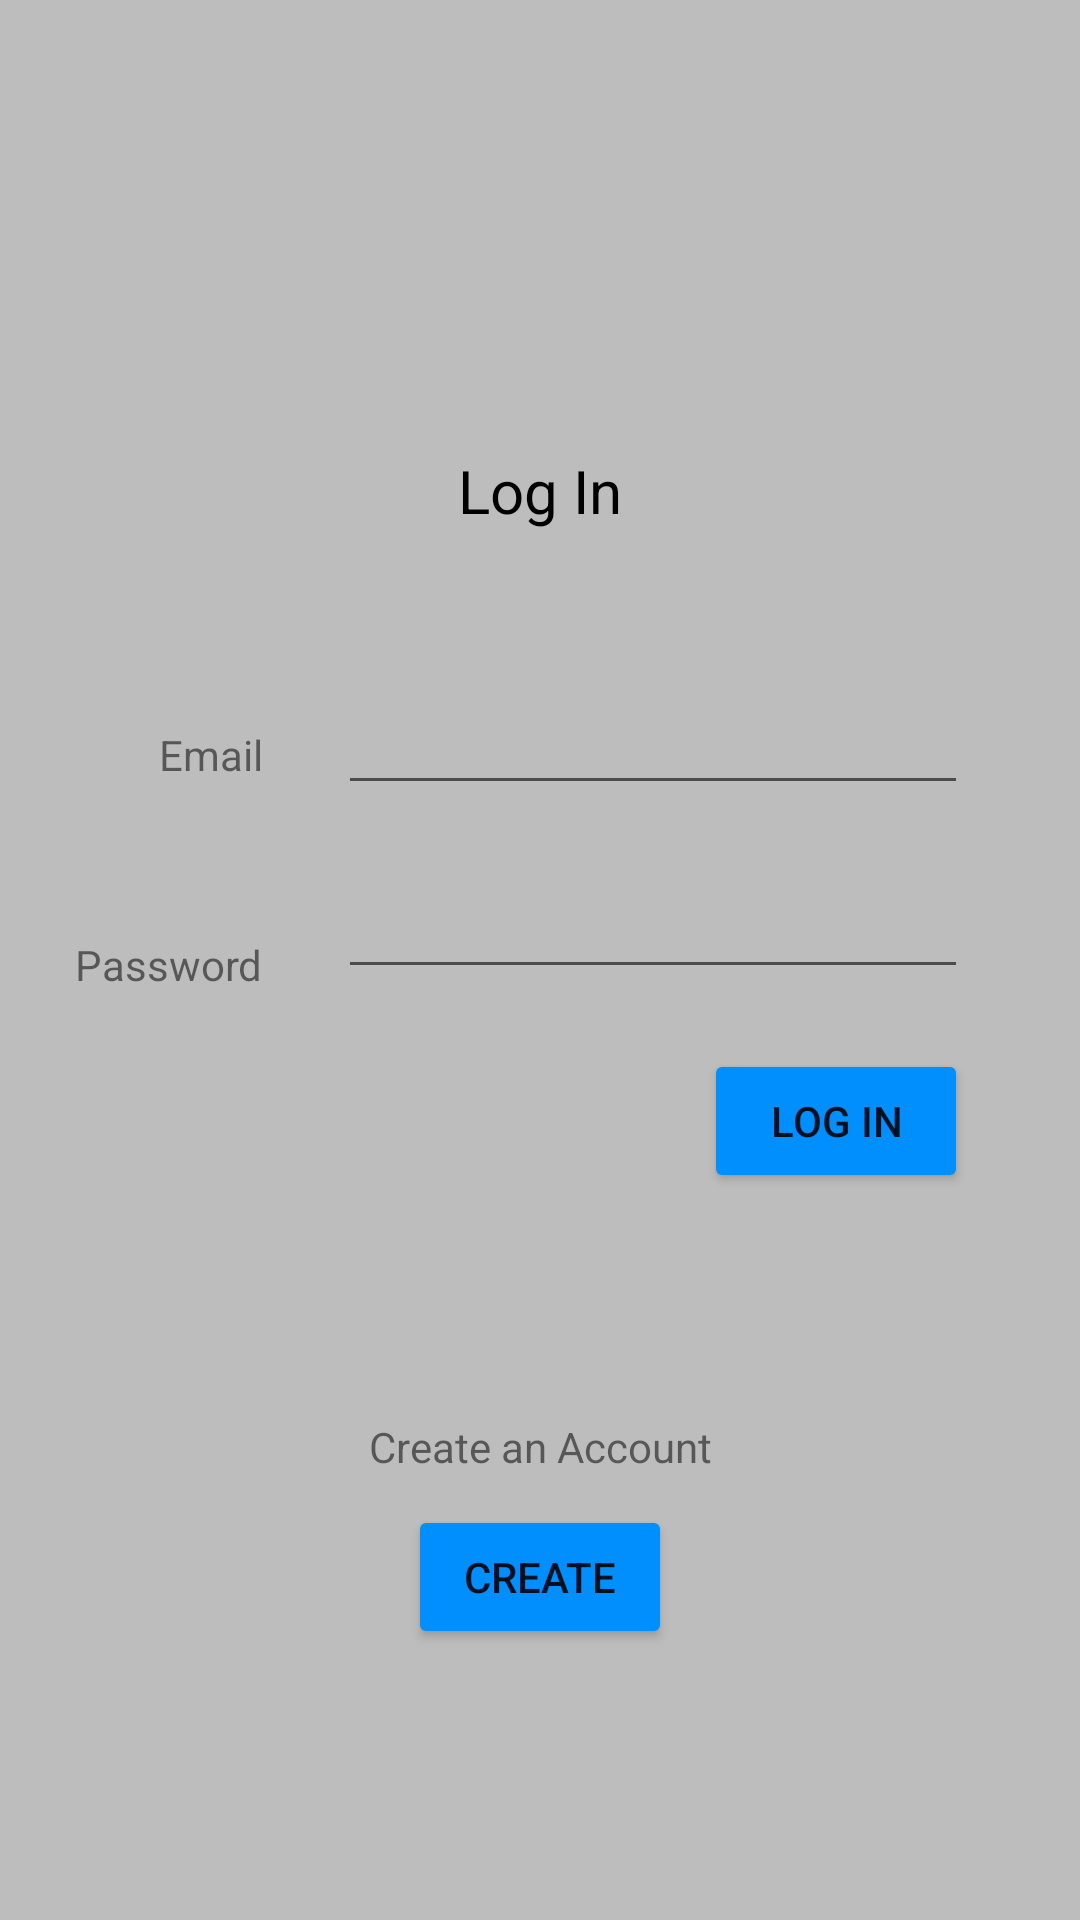

Layout XML and referenced resources for this Android screen:
<!-- AndroidManifest.xml: application theme Theme.AppCompat.Light.NoActionBar -->
<!-- res/layout/log_in_layout.xml -->
<?xml version="1.0" encoding="utf-8"?>
<androidx.constraintlayout.widget.ConstraintLayout xmlns:app="http://schemas.android.com/apk/res-auto"
    xmlns:android="http://schemas.android.com/apk/res/android"
    xmlns:tools="http://schemas.android.com/tools"
    android:layout_width="match_parent"
    android:layout_height="match_parent"
    android:background="@color/light_gray">

    <TextView
        android:id="@+id/log_in_title_id"
        android:layout_width="wrap_content"
        android:layout_height="wrap_content"
        android:text="@string/LogIn"
        android:layout_marginTop="150dp"
        android:textColor="@color/black"
        android:textSize="20dp"
        app:layout_constraintRight_toRightOf="parent"
        app:layout_constraintLeft_toLeftOf="parent"
        app:layout_constraintTop_toTopOf="parent"
        tools:layout_editor_absoluteX="165dp"
        tools:layout_editor_absoluteY="164dp" />

    <EditText
        android:id="@+id/email_input_id"
        android:layout_width="wrap_content"
        android:layout_height="wrap_content"
        android:ems="10"
        android:inputType="textEmailAddress"
        android:layout_marginLeft="75dp"
        android:layout_marginTop="50dp"
        app:layout_constraintTop_toBottomOf="@+id/log_in_title_id"
        app:layout_constraintLeft_toLeftOf="parent"
        app:layout_constraintRight_toRightOf="parent"
        tools:layout_editor_absoluteX="144dp"
        tools:layout_editor_absoluteY="226dp" />

    <EditText
        android:id="@+id/password_input_id"
        android:layout_width="wrap_content"
        android:layout_height="wrap_content"
        android:ems="10"
        android:inputType="textPassword"
        android:layout_marginTop="20dp"
        android:layout_marginLeft="75dp"
        app:layout_constraintTop_toBottomOf="@+id/email_input_id"
        app:layout_constraintLeft_toLeftOf="parent"
        app:layout_constraintRight_toRightOf="parent"
        tools:layout_editor_absoluteX="144dp"
        tools:layout_editor_absoluteY="285dp" />

    <Button
        android:id="@+id/log_in_button_id"
        android:layout_width="wrap_content"
        android:layout_height="wrap_content"
        android:text="@string/LogIn"
        android:layout_marginTop="20dp"
        android:backgroundTint="@color/blue_main"
        app:layout_constraintTop_toBottomOf="@+id/password_input_id"
        app:layout_constraintRight_toRightOf="@+id/password_input_id"
        tools:layout_editor_absoluteX="266dp"
        tools:layout_editor_absoluteY="341dp" />

    <TextView
        android:id="@+id/create_account_title_id"
        android:layout_width="wrap_content"
        android:layout_height="wrap_content"
        android:text="@string/CreateAcct"
        android:layout_marginTop="75dp"
        app:layout_constraintRight_toRightOf="parent"
        app:layout_constraintLeft_toLeftOf="parent"
        app:layout_constraintTop_toBottomOf="@+id/log_in_button_id"
        tools:layout_editor_absoluteX="179dp"
        tools:layout_editor_absoluteY="458dp" />

    <Button
        android:id="@+id/create_account_button_id"
        android:layout_width="wrap_content"
        android:layout_height="wrap_content"
        android:text="@string/Create"
        android:layout_marginTop="10dp"
        android:backgroundTint="@color/blue_main"
        app:layout_constraintRight_toRightOf="parent"
        app:layout_constraintLeft_toLeftOf="parent"
        app:layout_constraintTop_toBottomOf="@+id/create_account_title_id"
        tools:layout_editor_absoluteX="162dp"
        tools:layout_editor_absoluteY="493dp" />

    <TextView
        android:id="@+id/email_title_id"
        android:layout_width="wrap_content"
        android:layout_height="wrap_content"
        android:text="@string/Email"
        android:layout_marginTop="65dp"
        app:layout_constraintRight_toRightOf="@+id/password_title_id"
        app:layout_constraintTop_toBottomOf="@+id/log_in_title_id"
        tools:layout_editor_absoluteX="45dp"
        tools:layout_editor_absoluteY="239dp" />

    <TextView
        android:id="@+id/password_title_id"
        android:layout_width="wrap_content"
        android:layout_height="wrap_content"
        android:text="@string/Password"
        android:layout_marginTop="135dp"
        app:layout_constraintLeft_toLeftOf="parent"
        app:layout_constraintRight_toLeftOf="@+id/password_input_id"
        app:layout_constraintTop_toBottomOf="@+id/log_in_title_id"
        tools:layout_editor_absoluteX="48dp"
        tools:layout_editor_absoluteY="298dp" />
</androidx.constraintlayout.widget.ConstraintLayout>
<!-- resources referenced by this layout -->
<resources>
  <color name="black">#FF000000</color>
  <color name="blue_main">#008ffc</color>
  <color name="light_gray">#bdbdbd</color>
  <string name="Create">Create</string>
  <string name="CreateAcct">Create an Account</string>
  <string name="Email">Email</string>
  <string name="LogIn">Log In</string>
  <string name="Password">Password</string>
</resources>
